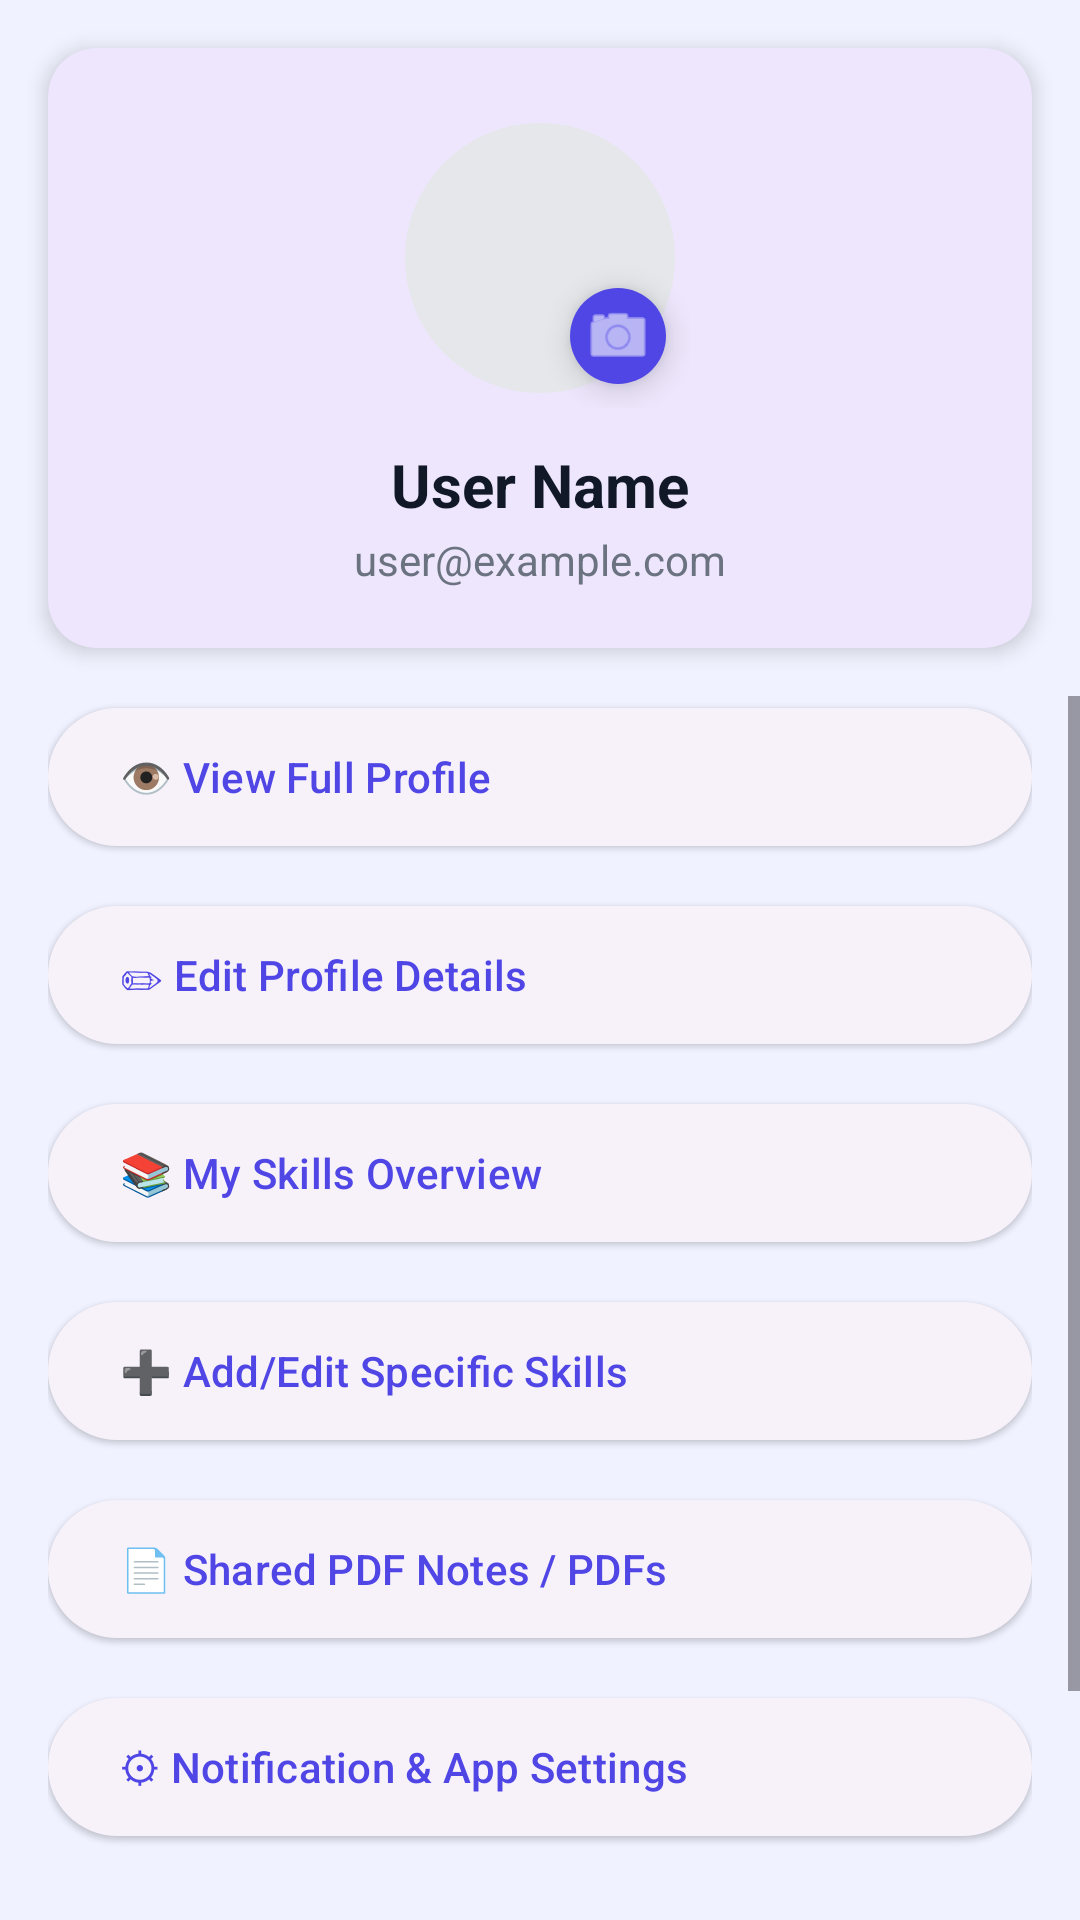

Reconstruct the res/layout file that produces this screen, plus the resources it refers to.
<!-- AndroidManifest.xml: application theme Theme.SkillSync -->
<!-- res/layout/fragment_profile.xml -->
<?xml version="1.0" encoding="utf-8"?>
<LinearLayout xmlns:android="http://schemas.android.com/apk/res/android"
    xmlns:app="http://schemas.android.com/apk/res-auto"
    android:layout_width="match_parent"
    android:layout_height="match_parent"
    android:orientation="vertical"
    android:background="@color/background">

    
    <com.google.android.material.card.MaterialCardView
        android:layout_width="match_parent"
        android:layout_height="wrap_content"
        android:layout_margin="16dp"
        app:cardCornerRadius="16dp"
        app:cardElevation="4dp"
        app:strokeWidth="0dp">

        <LinearLayout
            android:layout_width="match_parent"
            android:layout_height="wrap_content"
            android:orientation="vertical"
            android:padding="20dp"
            android:gravity="center">

            <FrameLayout
                android:layout_width="100dp"
                android:layout_height="100dp"
                android:layout_marginBottom="12dp">

                <com.google.android.material.imageview.ShapeableImageView
                    android:id="@+id/ivProfileAvatar"
                    android:layout_width="90dp"
                    android:layout_height="90dp"
                    android:layout_gravity="center"
                    android:src="@android:drawable/sym_def_app_icon"
                    app:shapeAppearanceOverlay="@style/ShapeAppearanceOverlay.Material3.Corner.Full"
                    android:background="@color/border"
                    android:scaleType="centerCrop" />

                <com.google.android.material.floatingactionbutton.FloatingActionButton
                    android:id="@+id/fabEditPhoto"
                    android:layout_width="wrap_content"
                    android:layout_height="wrap_content"
                    android:layout_gravity="bottom|end"
                    app:fabCustomSize="32dp"
                    app:srcCompat="@android:drawable/ic_menu_camera"
                    app:tint="@color/white"
                    android:backgroundTint="@color/primary"
                    app:borderWidth="0dp"/>

                <ProgressBar
                    android:id="@+id/pbPhotoUpload"
                    android:layout_width="48dp"
                    android:layout_height="48dp"
                    android:layout_gravity="center"
                    android:visibility="gone" />

            </FrameLayout>

            <TextView
                android:id="@+id/tvProfileName"
                android:layout_width="wrap_content"
                android:layout_height="wrap_content"
                android:text="@string/profile_user_name"
                android:textColor="@color/text_primary"
                android:textSize="20sp"
                android:textStyle="bold" />

            <TextView
                android:id="@+id/tvProfileEmail"
                android:layout_width="wrap_content"
                android:layout_height="wrap_content"
                android:text="@string/profile_user_email"
                android:textColor="@color/text_secondary"
                android:textSize="14sp"
                android:layout_marginTop="2dp" />

        </LinearLayout>
    </com.google.android.material.card.MaterialCardView>

    
    <ScrollView
        android:layout_width="match_parent"
        android:layout_height="match_parent">

        <LinearLayout
            android:layout_width="match_parent"
            android:layout_height="wrap_content"
            android:orientation="vertical"
            android:paddingHorizontal="16dp">

            
            <com.google.android.material.button.MaterialButton
                android:id="@+id/btnNavViewProfile"
                style="@style/Widget.Material3.Button.ElevatedButton"
                android:layout_width="match_parent"
                android:layout_height="54dp"
                android:text="@string/profile_view_full"
                android:gravity="start|center_vertical"
                android:layout_marginBottom="12dp"/>

            
            <com.google.android.material.button.MaterialButton
                android:id="@+id/btnNavEditProfile"
                style="@style/Widget.Material3.Button.ElevatedButton"
                android:layout_width="match_parent"
                android:layout_height="54dp"
                android:text="@string/profile_edit_details"
                android:gravity="start|center_vertical"
                android:layout_marginBottom="12dp"/>

            
            <com.google.android.material.button.MaterialButton
                android:id="@+id/btnNavSkillsOverview"
                style="@style/Widget.Material3.Button.ElevatedButton"
                android:layout_width="match_parent"
                android:layout_height="54dp"
                android:text="@string/profile_skills_overview"
                android:gravity="start|center_vertical"
                android:layout_marginBottom="12dp"/>

            
            <com.google.android.material.button.MaterialButton
                android:id="@+id/btnNavAddSkill"
                style="@style/Widget.Material3.Button.ElevatedButton"
                android:layout_width="match_parent"
                android:layout_height="54dp"
                android:text="@string/profile_add_edit_skills"
                android:gravity="start|center_vertical"
                android:layout_marginBottom="12dp"/>

            
            <com.google.android.material.button.MaterialButton
                android:id="@+id/btnNavNotes"
                style="@style/Widget.Material3.Button.ElevatedButton"
                android:layout_width="match_parent"
                android:layout_height="54dp"
                android:text="@string/profile_shared_notes"
                android:gravity="start|center_vertical"
                android:layout_marginBottom="12dp"/>

            
            <com.google.android.material.button.MaterialButton
                android:id="@+id/btnNavSettings"
                style="@style/Widget.Material3.Button.ElevatedButton"
                android:layout_width="match_parent"
                android:layout_height="54dp"
                android:text="@string/profile_app_settings"
                android:gravity="start|center_vertical"
                android:layout_marginBottom="24dp"/>

            
            <com.google.android.material.button.MaterialButton
                android:id="@+id/btnLogout"
                style="@style/Widget.Material3.Button"
                android:layout_width="match_parent"
                android:layout_height="54dp"
                android:text="@string/profile_logout"
                app:backgroundTint="#EF4444"
                android:textColor="@color/white"
                android:layout_marginBottom="40dp"/>

        </LinearLayout>
    </ScrollView>

</LinearLayout>
<!-- resources referenced by this layout -->
<resources>
  <color name="background">#F0F2FF</color>
  <color name="border">#E5E7EB</color>
  <color name="primary">#4F46E5</color>
  <color name="text_primary">#111827</color>
  <color name="text_secondary">#6B7280</color>
  <color name="white">#FFFFFFFF</color>
  <string name="profile_add_edit_skills">➕ Add/Edit Specific Skills</string>
  <string name="profile_app_settings">⚙ Notification &amp; App Settings</string>
  <string name="profile_edit_details">✏ Edit Profile Details</string>
  <string name="profile_logout">🚪 Logout</string>
  <string name="profile_shared_notes">📄 Shared PDF Notes / PDFs</string>
  <string name="profile_skills_overview">📚 My Skills Overview</string>
  <string name="profile_user_email">user@example.com</string>
  <string name="profile_user_name">User Name</string>
  <string name="profile_view_full">👁 View Full Profile</string>
  <style name="ShapeAppearanceOverlay.Material3.Corner.Full" parent="">
          <item name="cornerSize">50%</item>
      </style>
  <style name="Theme.SkillSync" parent="Theme.Material3.DayNight.NoActionBar">
          
          <item name="colorPrimary">@color/primary</item>
          <item name="colorOnPrimary">@color/white</item>
          
          <item name="colorSecondary">@color/secondary</item>
          <item name="colorOnSecondary">@color/white</item>
          
          <item name="android:statusBarColor">@color/primary</item>
          <item name="android:windowBackground">@color/background</item>
      </style>
  <color name="secondary">#9333EA</color>
</resources>
